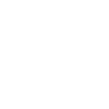
t = 0.00 s
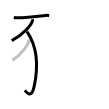
t = 3.25 s
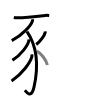
t = 6.50 s
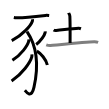
t = 9.50 s
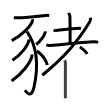
t = 12.75 s
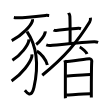
t = 16.00 s

The animated SVG that drew these frames (rendered in a browser with its animation timeline set to each time). Animation: 16 SMIL elements (animate=16); one cycle of 16.00 s.

<svg width="109px" height="109px" viewBox="0 0 px 109px" xmlns="http://www.w3.org/2000/svg" xmlns:xlink="http://www.w3.org/1999/xlink" xml:space="preserve" version="1.1"  baseProfile="full">
<path d="M13.83,17.54c1.04,0.21,2.94,0.22,3.99,0.21c4.93-0.01,20.43-1.51,27.72-2.33c1.72-0.19,2.77,0.1,3.64,0.21" style="fill:none;stroke:black;stroke-width:3;opacity:0">
  <animate attributeType="CSS" attributeName="opacity" from="0" to="1" begin="0s" dur="1s" repeatCount="0" fill="freeze" />
</path>
<path d="M32.46,19.26c0.06,0.5,0.12,1.3-0.12,2.03c-1.41,4.27-9.51,13.65-20.6,19.39" style="fill:none;stroke:black;stroke-width:3;opacity:0">
  <animate attributeType="CSS" attributeName="opacity" from="0" to="1" begin="1s" dur="1s" repeatCount="0" fill="freeze" />
</path>
<path d="M27.01,31.54C36.25,45,39,64.5,33.99,87.15c-2.78,12.59-8.22,4.21-9.12,3.17" style="fill:none;stroke:black;stroke-width:3;opacity:0">
  <animate attributeType="CSS" attributeName="opacity" from="0" to="1" begin="2s" dur="1s" repeatCount="0" fill="freeze" />
</path>
<path d="M28.77,39.43c0.05,0.49,0.1,1.27-0.09,1.98c-1.12,4.17-7.51,13.32-16.27,18.93" style="fill:none;stroke:black;stroke-width:3;opacity:0">
  <animate attributeType="CSS" attributeName="opacity" from="0" to="1" begin="3s" dur="1s" repeatCount="0" fill="freeze" />
</path>
<path d="M31.88,54.39C31.94,55.01,32,56,31.77,56.9c-1.38,5.3-9.32,16.93-20.18,24.05" style="fill:none;stroke:black;stroke-width:3;opacity:0">
  <animate attributeType="CSS" attributeName="opacity" from="0" to="1" begin="4s" dur="1s" repeatCount="0" fill="freeze" />
</path>
<path d="M45.18,31.33c0.03,0.31,0.05,0.8-0.05,1.25c-0.61,2.63-4.14,8.4-8.96,11.93" style="fill:none;stroke:black;stroke-width:3;opacity:0">
  <animate attributeType="CSS" attributeName="opacity" from="0" to="1" begin="5s" dur="1s" repeatCount="0" fill="freeze" />
</path>
<path d="M36.88,51.1c3.96,2.27,9.1,8.23,10.46,13.88" style="fill:none;stroke:black;stroke-width:3;opacity:0">
  <animate attributeType="CSS" attributeName="opacity" from="0" to="1" begin="6s" dur="1s" repeatCount="0" fill="freeze" />
</path>
<path d="M53.63,30.07c0.65,0.4,1.85,0.45,2.51,0.4c7.45-0.64,15.17-1.85,22.52-2.12c1.09-0.04,1.75,0.19,2.29,0.39" style="fill:none;stroke:black;stroke-width:3;opacity:0">
  <animate attributeType="CSS" attributeName="opacity" from="0" to="1" begin="7s" dur="1s" repeatCount="0" fill="freeze" />
</path>
<path d="M68.63,12.87c0.08,0.29,1.16,1.53,1.24,3.39c0.4,8.93,0.21,23.7,0.21,26.75" style="fill:none;stroke:black;stroke-width:3;opacity:0">
  <animate attributeType="CSS" attributeName="opacity" from="0" to="1" begin="8s" dur="1s" repeatCount="0" fill="freeze" />
</path>
<path d="M46.25,44.78c1.23,0.47,3.1,0.79,4.21,0.69c8.04-0.72,36.73-3.47,43.82-3.68c1.83-0.05,2.93,0.33,3.84,0.68" style="fill:none;stroke:black;stroke-width:3;opacity:0">
  <animate attributeType="CSS" attributeName="opacity" from="0" to="1" begin="9s" dur="1s" repeatCount="0" fill="freeze" />
</path>
<path d="M90.45,17.73c0.13,1.32,0.17,2.74-0.8,4.31c-12.46,20.15-24.67,34.55-47.4,53.18" style="fill:none;stroke:black;stroke-width:3;opacity:0">
  <animate attributeType="CSS" attributeName="opacity" from="0" to="1" begin="10s" dur="1s" repeatCount="0" fill="freeze" />
</path>
<path d="M79.75,47c2.56,1.23,6.61,5.08,7.25,7" style="fill:none;stroke:black;stroke-width:3;opacity:0">
  <animate attributeType="CSS" attributeName="opacity" from="0" to="1" begin="11s" dur="1s" repeatCount="0" fill="freeze" />
</path>
<path d="M64.71,60.23c0.34,0.89,0.7,1.34,0.7,2.49c0,1.15-0.12,34.36,0,35.53" style="fill:none;stroke:black;stroke-width:3;opacity:0">
  <animate attributeType="CSS" attributeName="opacity" from="0" to="1" begin="12s" dur="1s" repeatCount="0" fill="freeze" />
</path>
<path d="M65.99,61.44c1.95-0.03,21.7-2.72,23.48-2.79c1.48-0.06,2.44,1.74,2.32,2.59c-0.23,1.72-0.46,35.43-0.46,36.3" style="fill:none;stroke:black;stroke-width:3;opacity:0">
  <animate attributeType="CSS" attributeName="opacity" from="0" to="1" begin="13s" dur="1s" repeatCount="0" fill="freeze" />
</path>
<path d="M66.33,76.09c2.64,0.16,21.21-1.85,24.2-1.67" style="fill:none;stroke:black;stroke-width:3;opacity:0">
  <animate attributeType="CSS" attributeName="opacity" from="0" to="1" begin="14s" dur="1s" repeatCount="0" fill="freeze" />
</path>
<path d="M66.21,95.05c5.38-0.3,17.61-1.24,24.31-1.38" style="fill:none;stroke:black;stroke-width:3;opacity:0">
  <animate attributeType="CSS" attributeName="opacity" from="0" to="1" begin="15s" dur="1s" repeatCount="0" fill="freeze" />
</path>
</svg>
